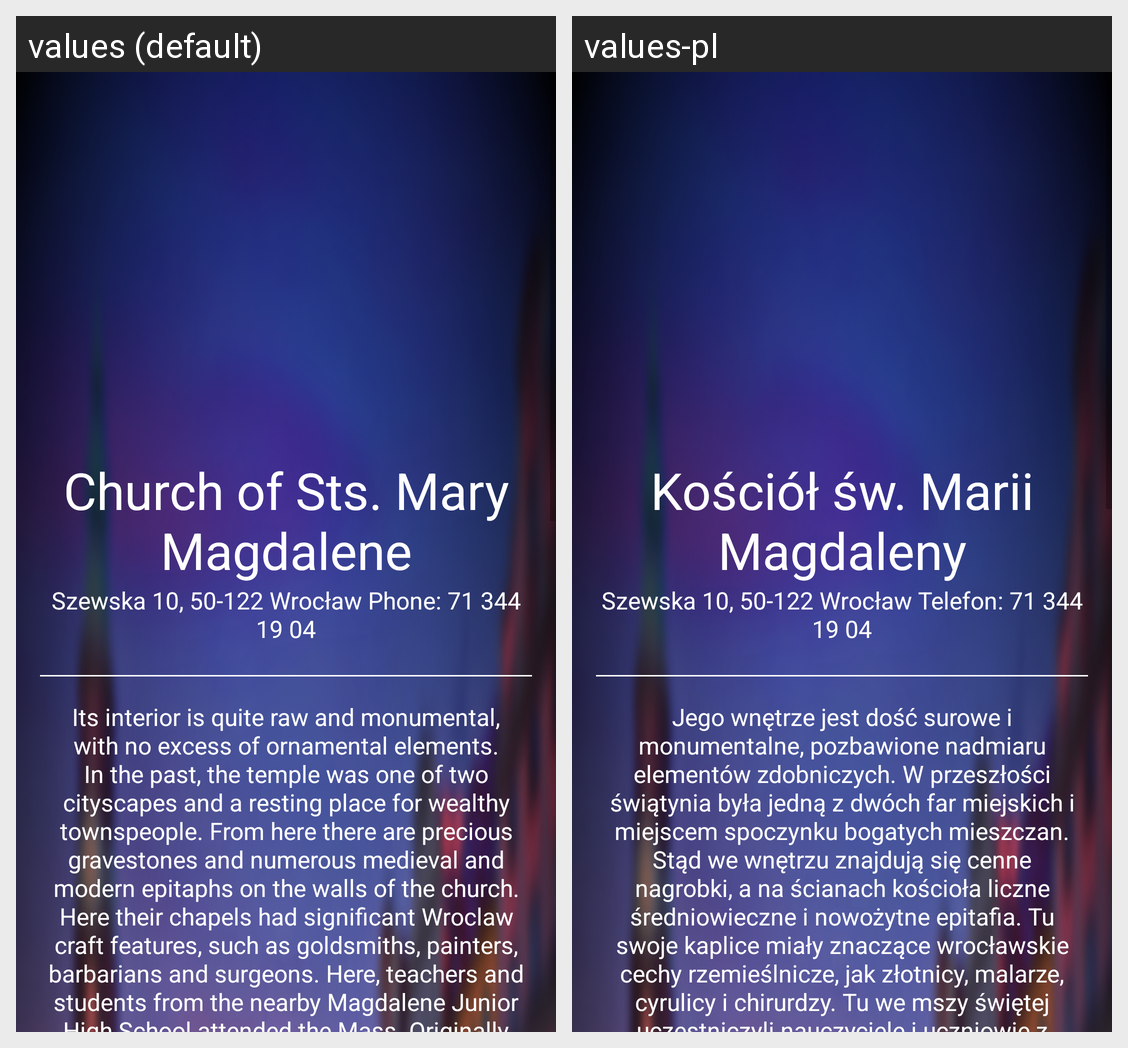

This grid shows one Android layout under two languages. Give, for every string resource on the screen, its name, the default text and each shown locale's text.
Android screen res/layout/activity_sub_category_places_sts__mary__m.xml rendered under 2 locales, left to right: values (default), values-pl. Device: Nexus 5 (rendered at 1080×1920; each locale shown at half size, 540×960, under a caption strip naming it); theme AppTheme.
Strings drawn on this screen, with the default value and each locale's value (text and hints the layout hard-codes, and strings that could not be matched under every locale, appear in the picture but are not listed):

church_of_sts_mary_magdalene_text_view
  values: Church of Sts. Mary Magdalene
  values-pl: Kościół św. Marii Magdaleny

info_sts_mary_m_text_view
  values: Szewska 10, 50-122 Wrocław Phone: 71 344 19 04
  values-pl: Szewska 10, 50-122 Wrocław Telefon: 71 344 19 04

description_sts_mary_m_text_view
  values: Its interior is quite raw and monumental, with no excess of ornamental elements. In the past, the temple was one of two cityscapes and a resting place for wealthy townspeople. From here there are precious gravestones and numerous medieval and modern epitaphs on the walls of the church. Here their chapels had significant Wroclaw craft features, such as goldsmiths, painters, barbarians and …[clipped]
  values-pl: Jego wnętrze jest dość surowe i monumentalne, pozbawione nadmiaru elementów zdobniczych. W przeszłości świątynia była jedną z dwóch far miejskich i miejscem spoczynku bogatych mieszczan. Stąd we wnętrzu znajdują się cenne nagrobki, a na ścianach kościoła liczne średniowieczne i nowożytne epitafia. Tu swoje kaplice miały znaczące wrocławskie cechy rzemieślnicze, jak złotnicy, malarze, cyrulicy i …[clipped]
